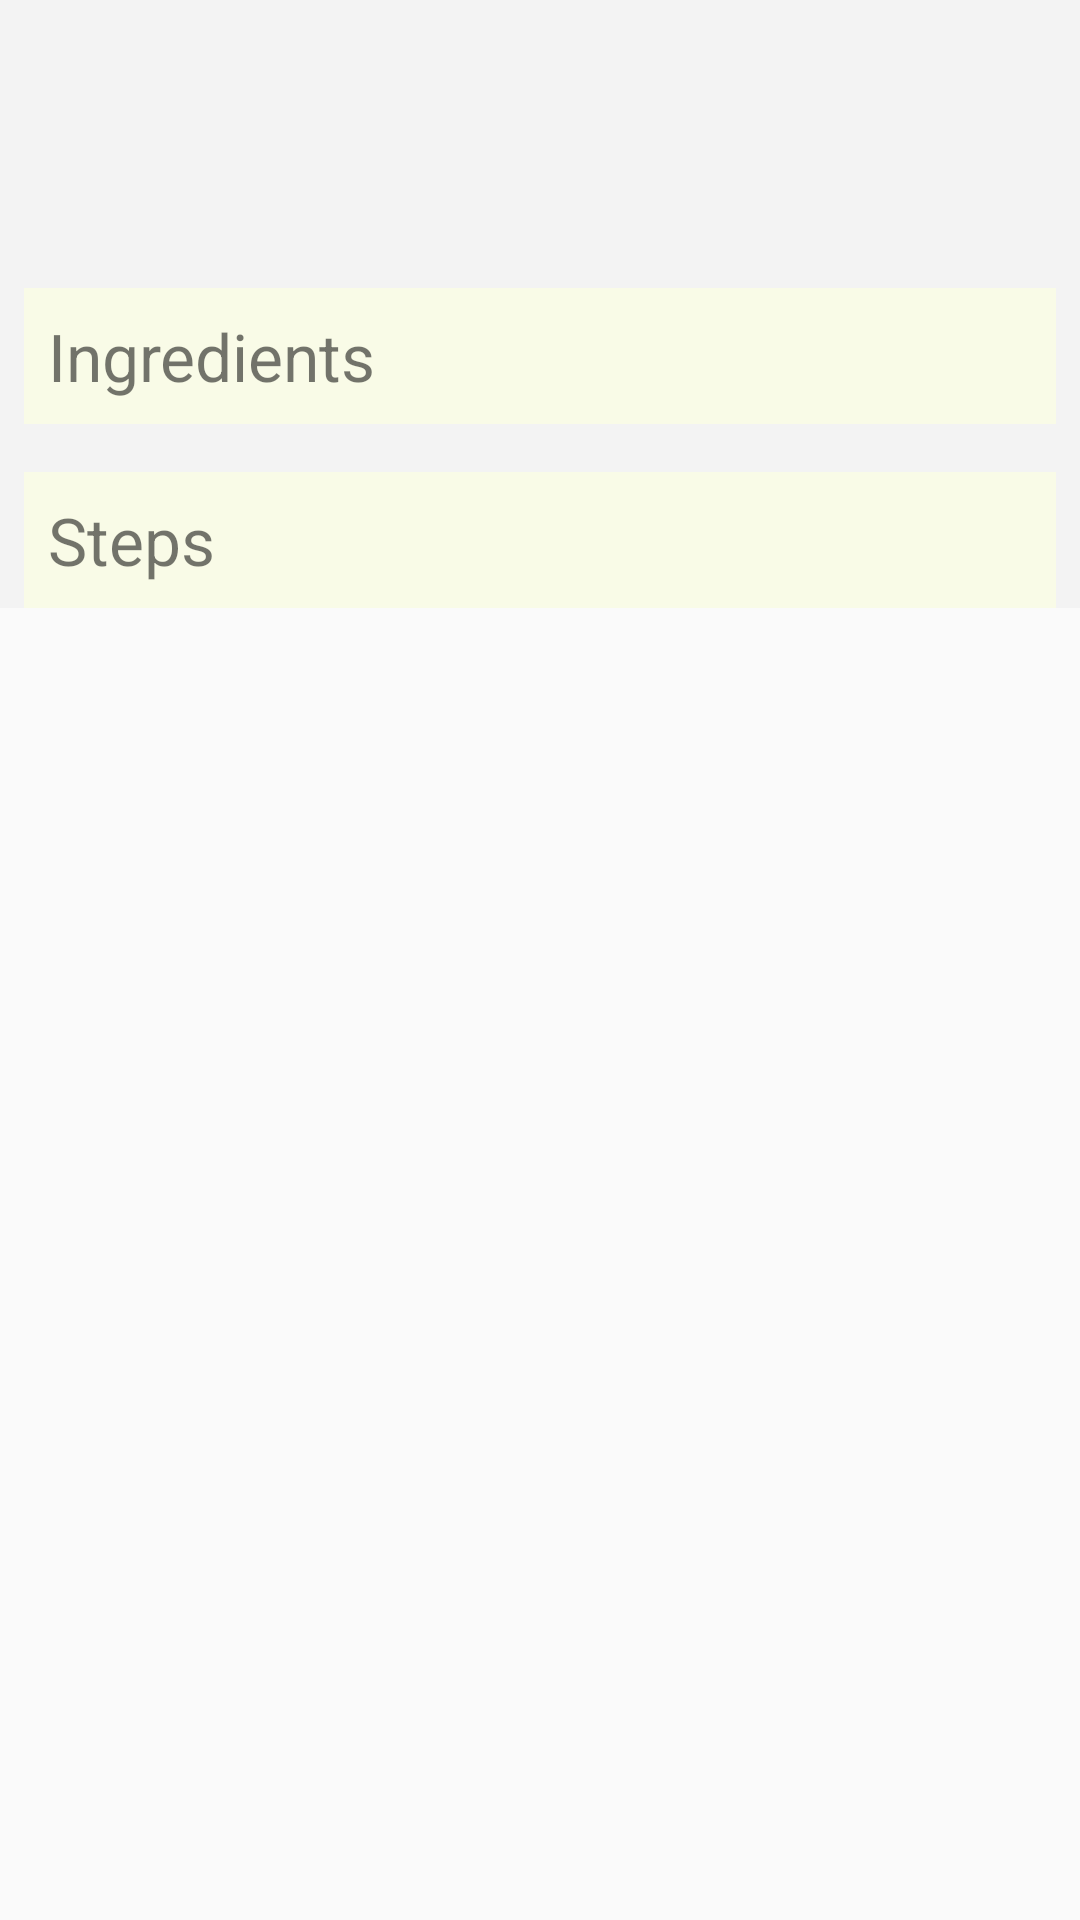

Produce the Android XML layout that renders to this screen, including the resource entries it uses.
<!-- AndroidManifest.xml: application theme AppTheme -->
<!-- res/layout/fragment_detail.xml -->
<?xml version="1.0" encoding="utf-8"?>

<FrameLayout xmlns:android="http://schemas.android.com/apk/res/android"
    xmlns:app="http://schemas.android.com/apk/res-auto"
    xmlns:tools="http://schemas.android.com/tools"
    android:layout_width="match_parent"
    android:layout_height="match_parent"
    tools:context=".DetailFragment">

    <ScrollView
        android:layout_width="match_parent"
        android:layout_height="match_parent">

        <LinearLayout
            android:layout_width="match_parent"
            android:layout_height="match_parent"
            android:background="@color/background"
            android:orientation="vertical">

            <LinearLayout
                android:id="@+id/image_title"
                android:layout_width="match_parent"
                android:layout_height="wrap_content"
                app:layout_constraintEnd_toEndOf="parent"
                app:layout_constraintStart_toStartOf="parent"
                app:layout_constraintTop_toTopOf="parent">

                <include layout="@layout/item_array_recipe_adapter" />
            </LinearLayout>


            <LinearLayout
                android:id="@+id/ingredient_container"
                android:layout_width="match_parent"
                android:layout_height="wrap_content"
                android:layout_marginEnd="8dp"
                android:layout_marginLeft="8dp"
                android:layout_marginRight="8dp"
                android:layout_marginStart="8dp"
                android:layout_marginTop="16dp"
                android:layout_weight="1"
                android:background="@color/card"
                android:orientation="vertical">

                <LinearLayout
                    android:layout_width="match_parent"
                    android:layout_height="wrap_content"
                    android:padding="8dp">

                    <TextView
                        android:layout_width="wrap_content"
                        android:layout_height="wrap_content"
                        android:text="@string/ingredients"
                        android:textSize="22sp" />
                </LinearLayout>

            </LinearLayout>

            <LinearLayout
                android:id="@+id/steps_container"
                android:layout_width="match_parent"
                android:layout_height="wrap_content"
                android:layout_marginEnd="8dp"
                android:layout_marginLeft="8dp"
                android:layout_marginRight="8dp"
                android:layout_marginStart="8dp"
                android:layout_marginTop="16dp"
                android:layout_weight="1"
                android:background="@color/card"
                android:orientation="vertical"
                android:padding="8dp">

                <TextView
                    android:id="@+id/textView"
                    android:layout_width="wrap_content"
                    android:layout_height="wrap_content"
                    android:text="@string/steps"
                    android:textSize="22sp" />
            </LinearLayout>
        </LinearLayout>
    </ScrollView>
</FrameLayout>
<!-- res/layout/item_array_recipe_adapter.xml (included above) -->
<?xml version="1.0" encoding="utf-8"?>

<android.support.constraint.ConstraintLayout xmlns:android="http://schemas.android.com/apk/res/android"
    xmlns:app="http://schemas.android.com/apk/res-auto"
    android:layout_width="match_parent"
    android:layout_height="wrap_content"
    android:orientation="vertical">

    <ImageView
        android:id="@+id/image"
        android:layout_width="0dp"
        android:layout_height="wrap_content"
        android:layout_gravity="center_horizontal"
        android:adjustViewBounds="true"
        android:scaleType="fitXY"
        app:layout_constraintLeft_toLeftOf="parent"
        app:layout_constraintRight_toRightOf="parent"
        app:layout_constraintTop_toTopOf="parent" />

    <LinearLayout
        android:layout_width="0dp"
        android:layout_height="80dp"
        android:layout_gravity="center_horizontal"
        android:background="@drawable/list_grad"
        android:orientation="horizontal"
        app:layout_constraintHorizontal_bias="0.0"
        app:layout_constraintLeft_toLeftOf="parent"
        app:layout_constraintRight_toRightOf="parent">

        <TextView
            android:id="@+id/title"
            android:layout_width="wrap_content"
            android:layout_height="wrap_content"
            android:layout_weight="1"
            android:textColor="@android:color/white"
            android:textSize="32sp" />
    </LinearLayout>


</android.support.constraint.ConstraintLayout>
<!-- resources referenced by this layout -->
<resources>
  <color name="background">#f3f3f3</color>
  <color name="card">#f9fbe7</color>
  <string name="ingredients">Ingredients</string>
  <string name="steps">Steps</string>
  <style name="AppTheme" parent="Theme.AppCompat.Light.DarkActionBar">
          
          <item name="colorPrimary">@color/colorPrimary</item>
          <item name="colorPrimaryDark">@color/colorPrimaryDark</item>
          <item name="colorAccent">@color/colorAccent</item>
      </style>
  <color name="colorPrimary">#afb42b</color>
  <color name="colorPrimaryDark">#9e9d24</color>
  <color name="colorAccent">#9c27b0</color>
</resources>
